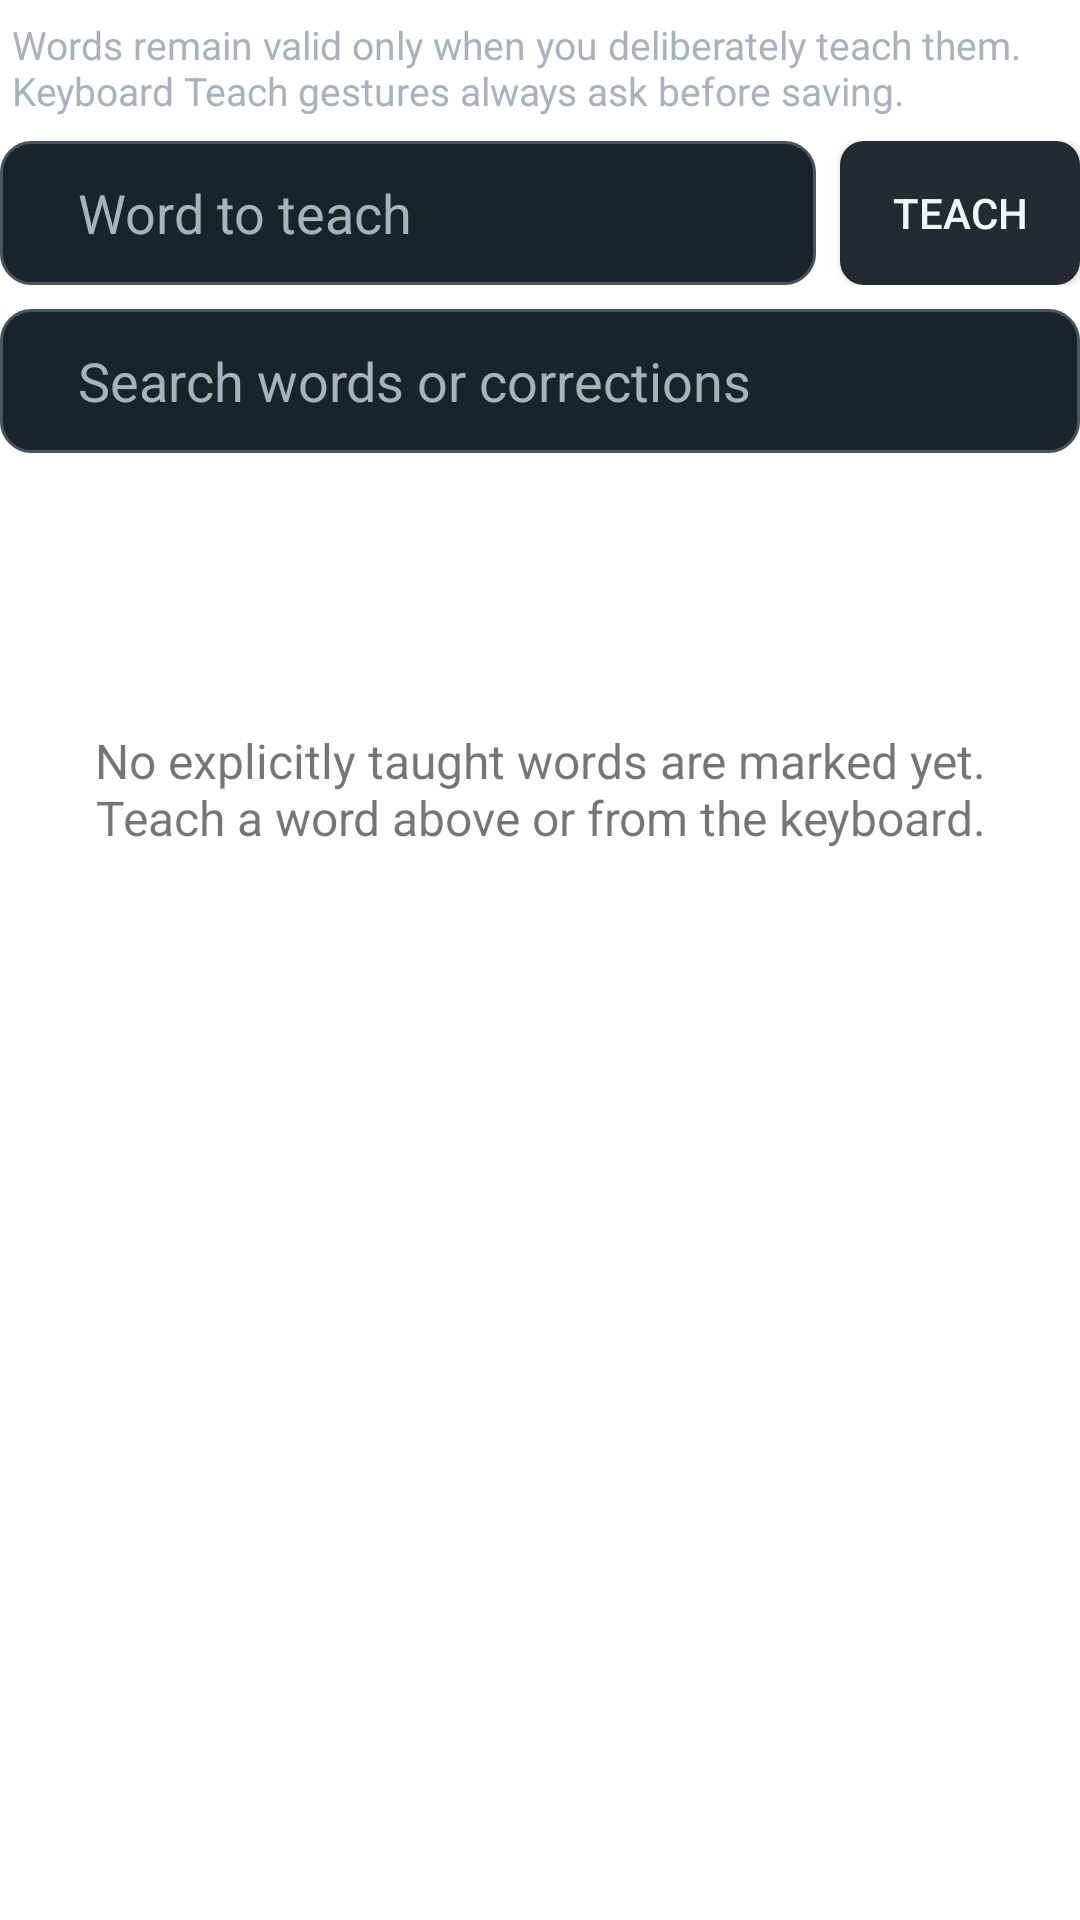

This screen was rendered from an Android layout file. Write that file and the resources it references.
<!-- AndroidManifest.xml: fallback theme Theme.MaterialComponents.DayNight.NoActionBar -->
<!-- res/layout/learned_words_tab.xml -->
<?xml version="1.0" encoding="utf-8"?>
<LinearLayout xmlns:android="http://schemas.android.com/apk/res/android"
    android:layout_width="match_parent"
    android:layout_height="match_parent"
    android:orientation="vertical">

  <TextView
      android:id="@+id/learned_words_scope_explanation"
      android:layout_width="match_parent"
      android:layout_height="wrap_content"
      android:layout_marginTop="6dp"
      android:paddingStart="4dp"
      android:paddingEnd="4dp"
      android:text="@string/learned_words_taught_explanation"
      android:textColor="#A8B2BE"
      android:textSize="13sp"/>

  <LinearLayout
      android:layout_width="match_parent"
      android:layout_height="48dp"
      android:layout_marginTop="8dp"
      android:gravity="center_vertical"
      android:orientation="horizontal">
    <FrameLayout
        android:id="@+id/learned_words_add_container"
        android:layout_width="0dp"
        android:layout_height="48dp"
        android:layout_weight="1"
        android:background="@drawable/launcher_input">
      <EditText
          android:id="@+id/learned_words_add"
          android:layout_width="match_parent"
          android:layout_height="match_parent"
          android:background="@null"
          android:layout_marginStart="12dp"
          android:layout_marginEnd="12dp"
          android:gravity="center_vertical"
          android:hint="@string/learned_words_add_hint"
          android:imeOptions="actionDone|flagNoPersonalizedLearning"
          android:importantForAutofill="no"
          android:inputType="text|textNoSuggestions"
          android:maxLines="1"
          android:singleLine="true"
          android:textColor="#F4F7FA"
          android:textColorHint="#A8B2BE"/>
    </FrameLayout>
    <Button
        android:id="@+id/learned_words_primary_action"
        android:layout_width="wrap_content"
        android:layout_height="48dp"
        android:layout_marginStart="8dp"
        android:background="@drawable/reader_icon_button"
        android:minWidth="80dp"
        android:text="@string/learned_words_add_action"
        android:textColor="#F4F7FA"/>
  </LinearLayout>

  <FrameLayout
      android:id="@+id/learned_words_search_container"
      android:layout_width="match_parent"
      android:layout_height="48dp"
      android:layout_marginTop="8dp"
      android:layout_marginBottom="8dp"
      android:background="@drawable/launcher_input">
    <EditText
        android:id="@+id/learned_words_search"
        android:layout_width="match_parent"
        android:layout_height="match_parent"
        android:background="@null"
        android:layout_marginStart="12dp"
        android:layout_marginEnd="12dp"
        android:gravity="center_vertical"
        android:hint="@string/learned_words_search_hint"
        android:imeOptions="actionDone|flagNoPersonalizedLearning"
        android:importantForAutofill="no"
        android:inputType="text|textNoSuggestions"
        android:maxLines="1"
        android:singleLine="true"
        android:textColor="#F4F7FA"
        android:textColorHint="#A8B2BE"/>
  </FrameLayout>

  <HorizontalScrollView
      android:layout_width="match_parent"
      android:layout_height="48dp"
      android:layout_marginBottom="8dp"
      android:fillViewport="false"
      android:scrollbars="none">
    <LinearLayout
        android:id="@+id/learned_words_length_filters"
        android:layout_width="wrap_content"
        android:layout_height="48dp"
        android:gravity="center_vertical"
        android:orientation="horizontal"/>
  </HorizontalScrollView>

  <TextView
      android:id="@+id/learned_words_message"
      android:layout_width="match_parent"
      android:layout_height="wrap_content"
      android:accessibilityLiveRegion="polite"
      android:gravity="center"
      android:minHeight="96dp"
      android:padding="16dp"
      android:text="@string/learned_words_taught_empty"
      android:textSize="16sp"/>

  <ListView
      android:id="@+id/learned_words_list"
      android:layout_width="match_parent"
      android:layout_height="0dp"
      android:layout_weight="1"
      android:divider="@android:color/transparent"
      android:dividerHeight="8dp"
      android:visibility="gone"/>
</LinearLayout>
<!-- resources referenced by this layout -->
<resources>
  <!-- drawable launcher_input (drawable) -->
  <?xml version="1.0" encoding="utf-8"?>
  <shape xmlns:android="http://schemas.android.com/apk/res/android" android:shape="rectangle">
    <solid android:color="#1C2229"/>
    <stroke android:width="1dp" android:color="#495460"/>
    <corners android:radius="10dp"/>
    <padding android:left="14dp" android:top="10dp" android:right="14dp" android:bottom="10dp"/>
  </shape>
  <!-- drawable reader_icon_button (drawable) -->
  <?xml version="1.0" encoding="utf-8"?>
  <ripple xmlns:android="http://schemas.android.com/apk/res/android"
      android:color="#33FFFFFF">
    <item>
      <shape android:shape="rectangle">
        <solid android:color="#252A31"/>
        <corners android:radius="8dp"/>
      </shape>
    </item>
  </ripple>
  <string name="learned_words_add_action">Teach</string>
  <string name="learned_words_add_hint">Word to teach</string>
  <string name="learned_words_search_hint">Search words or corrections</string>
  <string name="learned_words_taught_empty">No explicitly taught words are marked yet. Teach a word above or from the keyboard.</string>
  <string name="learned_words_taught_explanation">Words remain valid only when you deliberately teach them. Keyboard Teach gestures always ask before saving.</string>
</resources>
